Labelled photos from "ProjectAkhirMultimedia", an image-classification folder in M-2002/ProjectAkhirMultimedia. The possible labels are: emprit ginger, jahe merah, jahe putih, kencur, kunyit hitam, kunyit kuning, kunyit putih, lengkuas, temulawak.

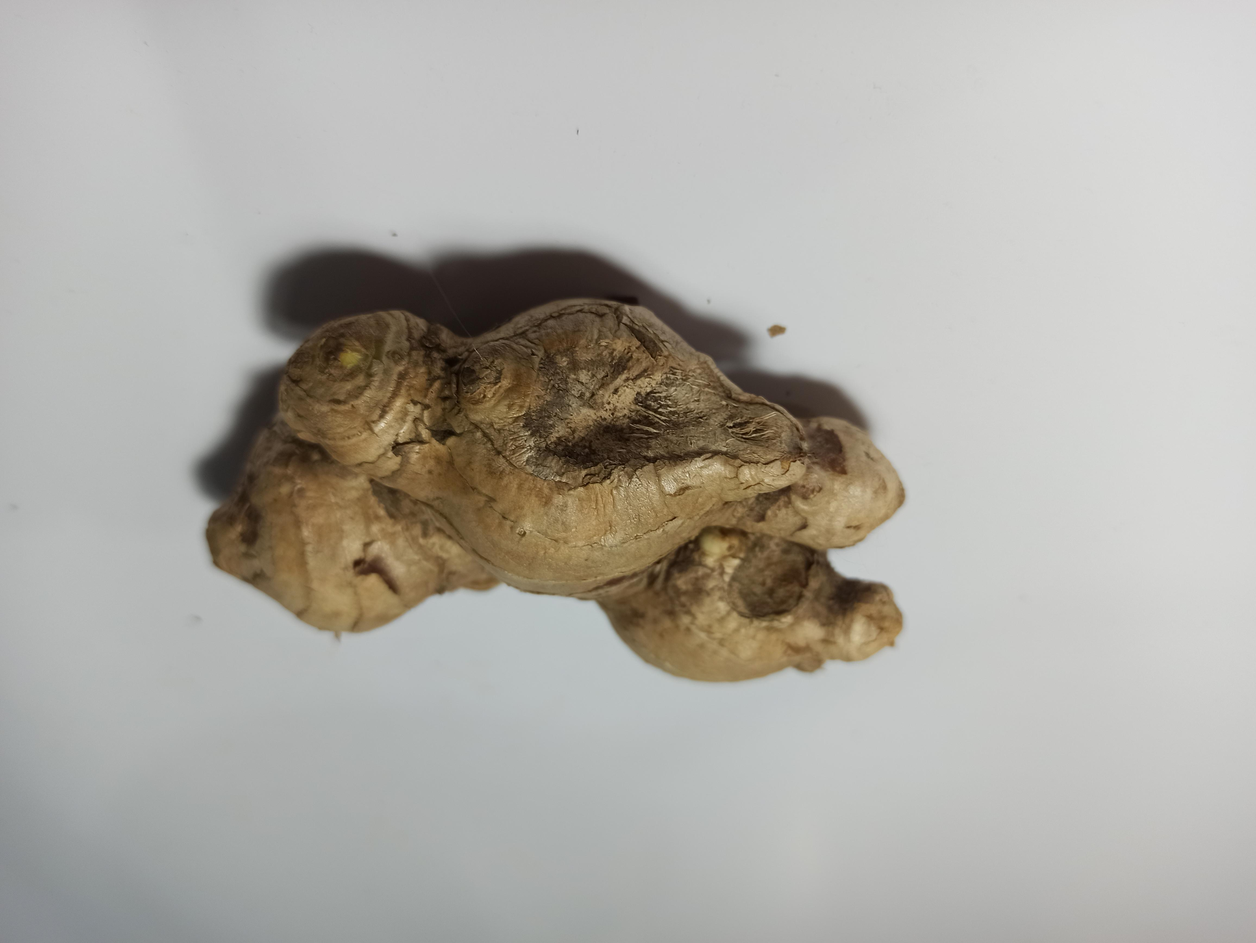
Label: jahe putih

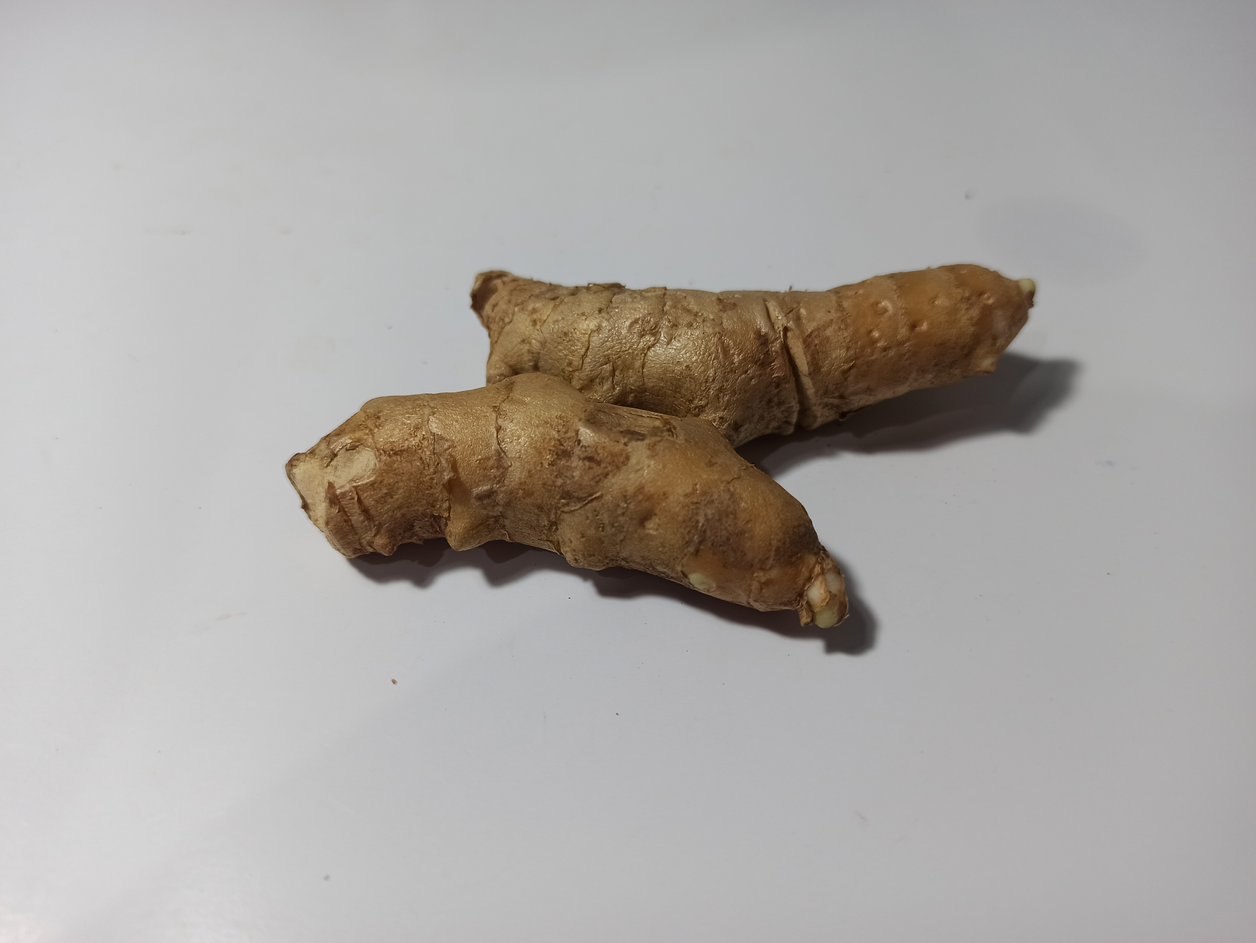
Label: kunyit kuning

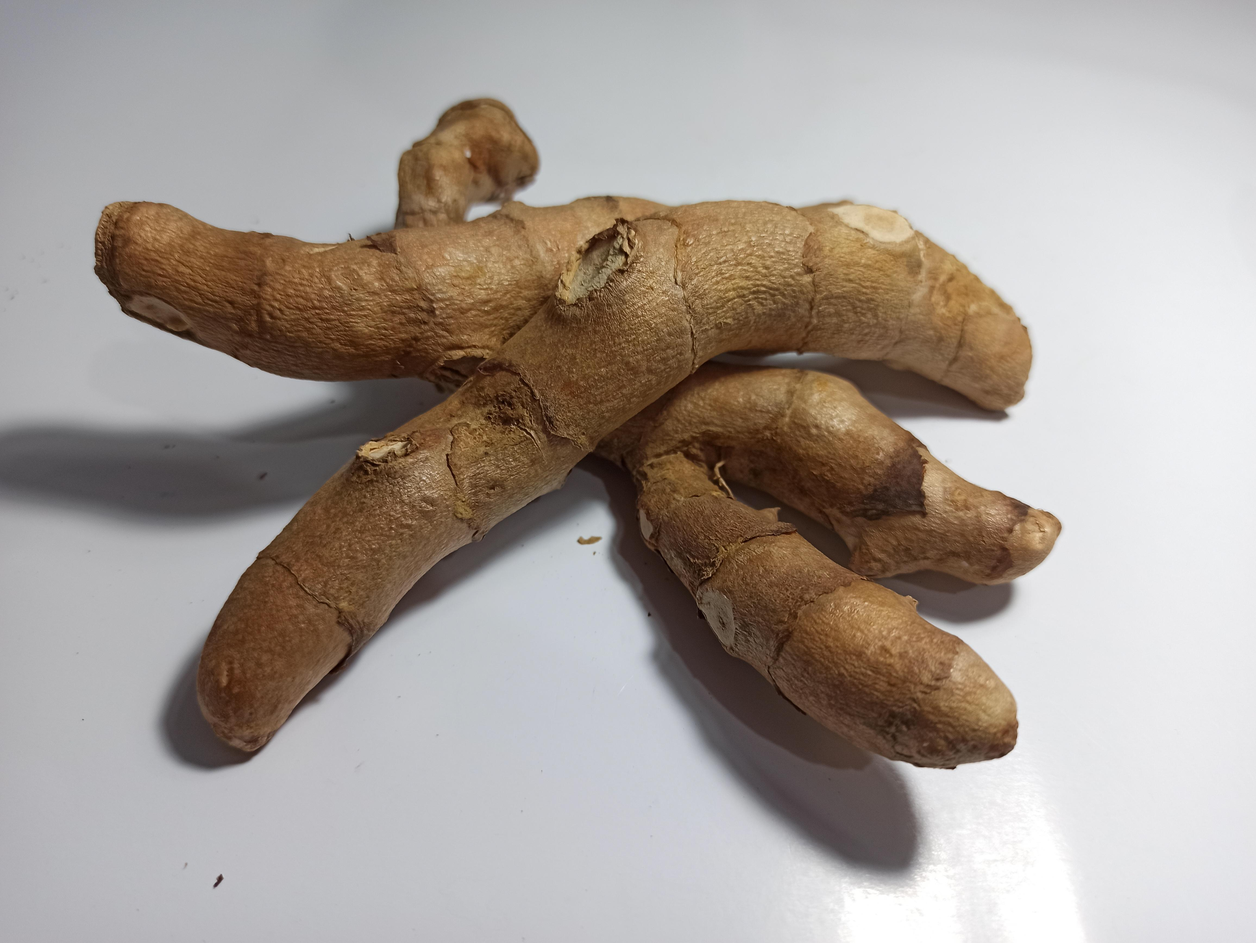
Label: kunyit hitam

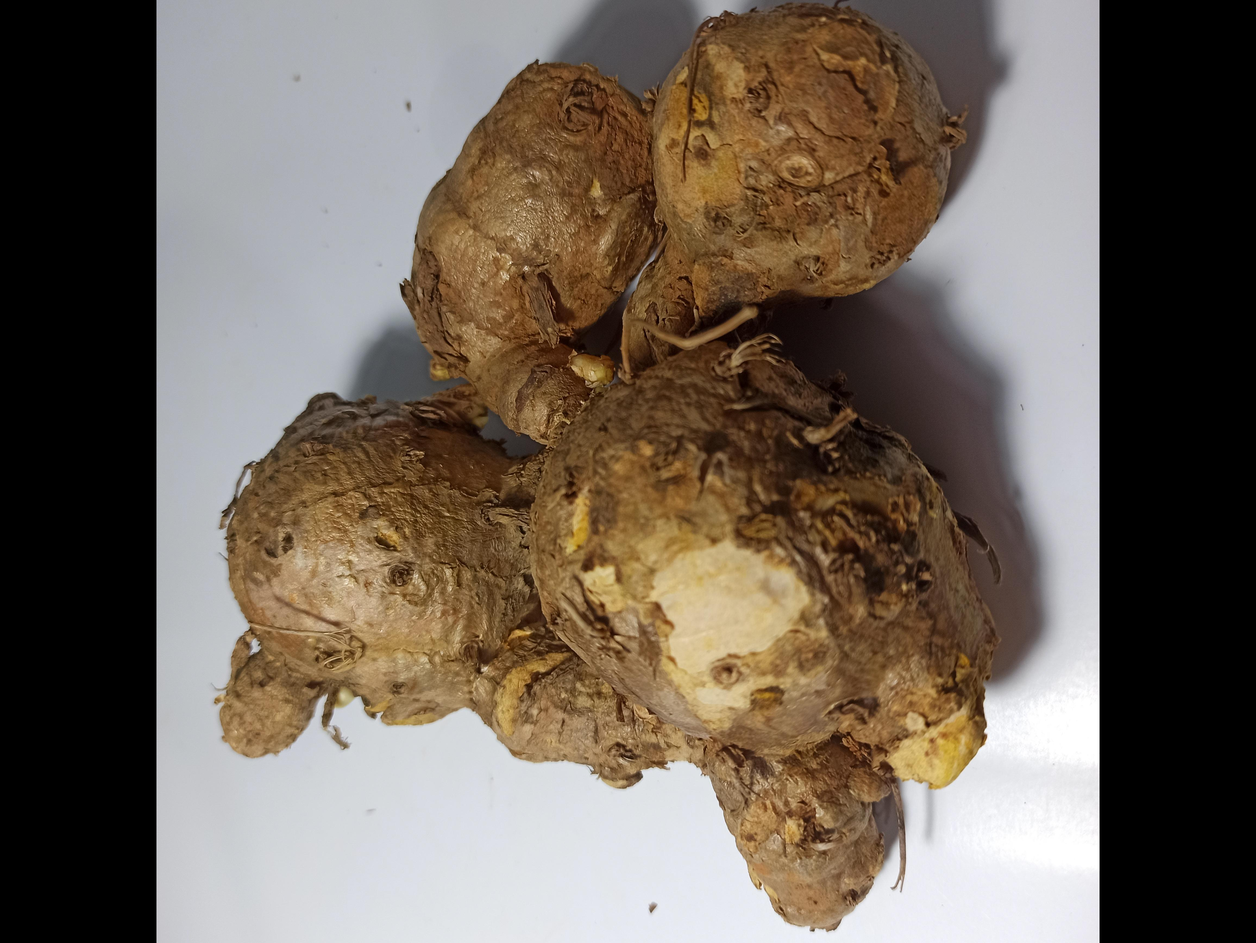
Label: temulawak

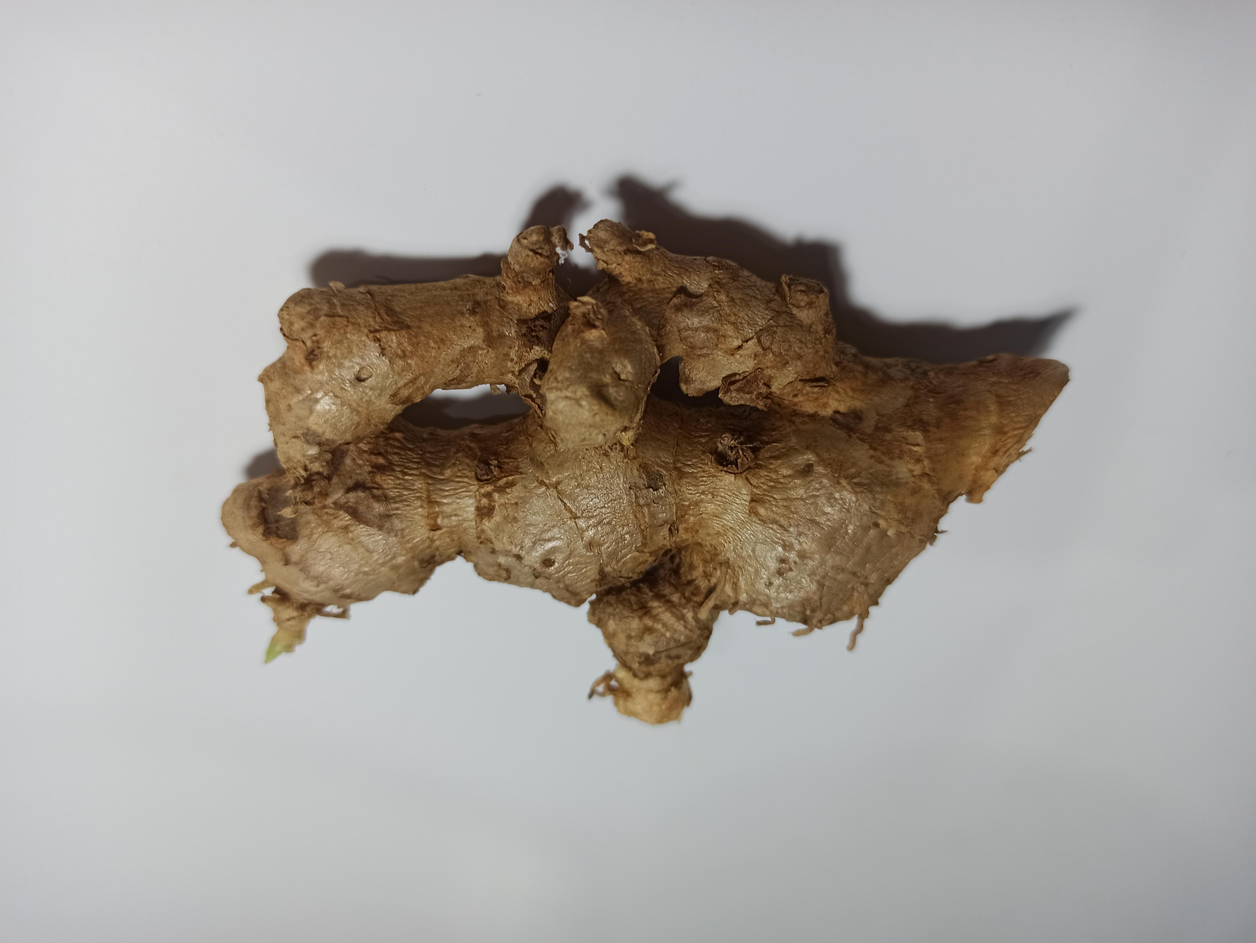
Label: jahe merah

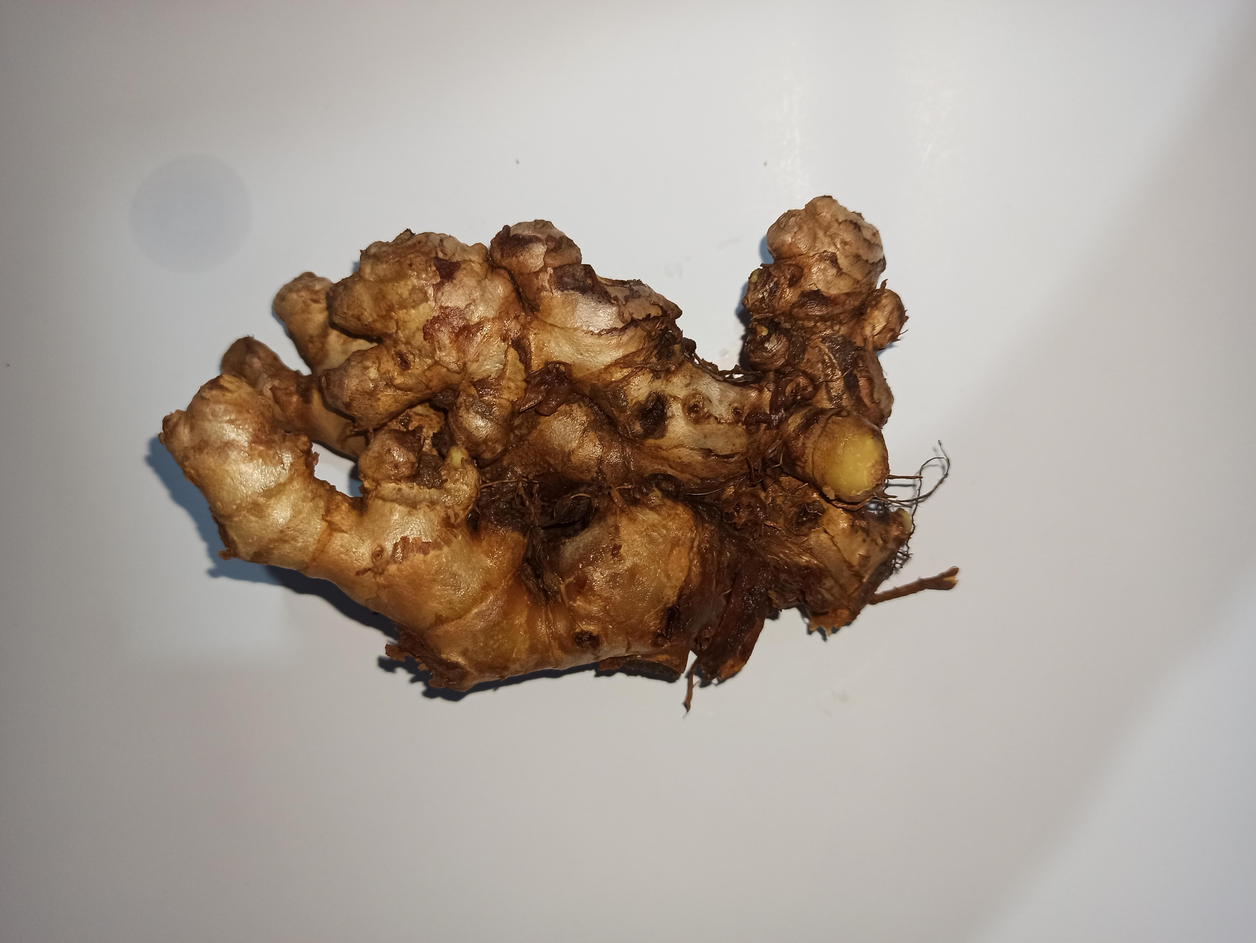
Label: emprit ginger
